Labelled photos from "Histo images", an image-classification folder in amine-e2r/kidney. The possible labels are: chromo, onco, cc RCC, normal tissue, p RCC.

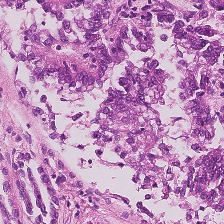
Label: p RCC

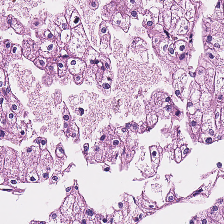
Label: chromo

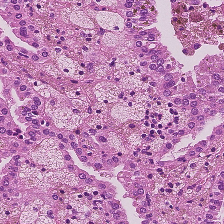
Label: p RCC

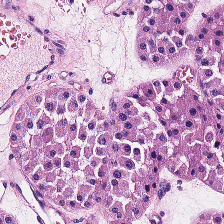
Label: onco

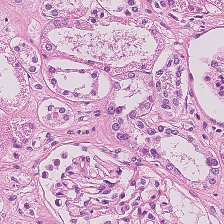
Label: normal tissue

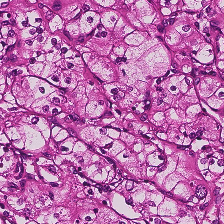
Label: cc RCC
